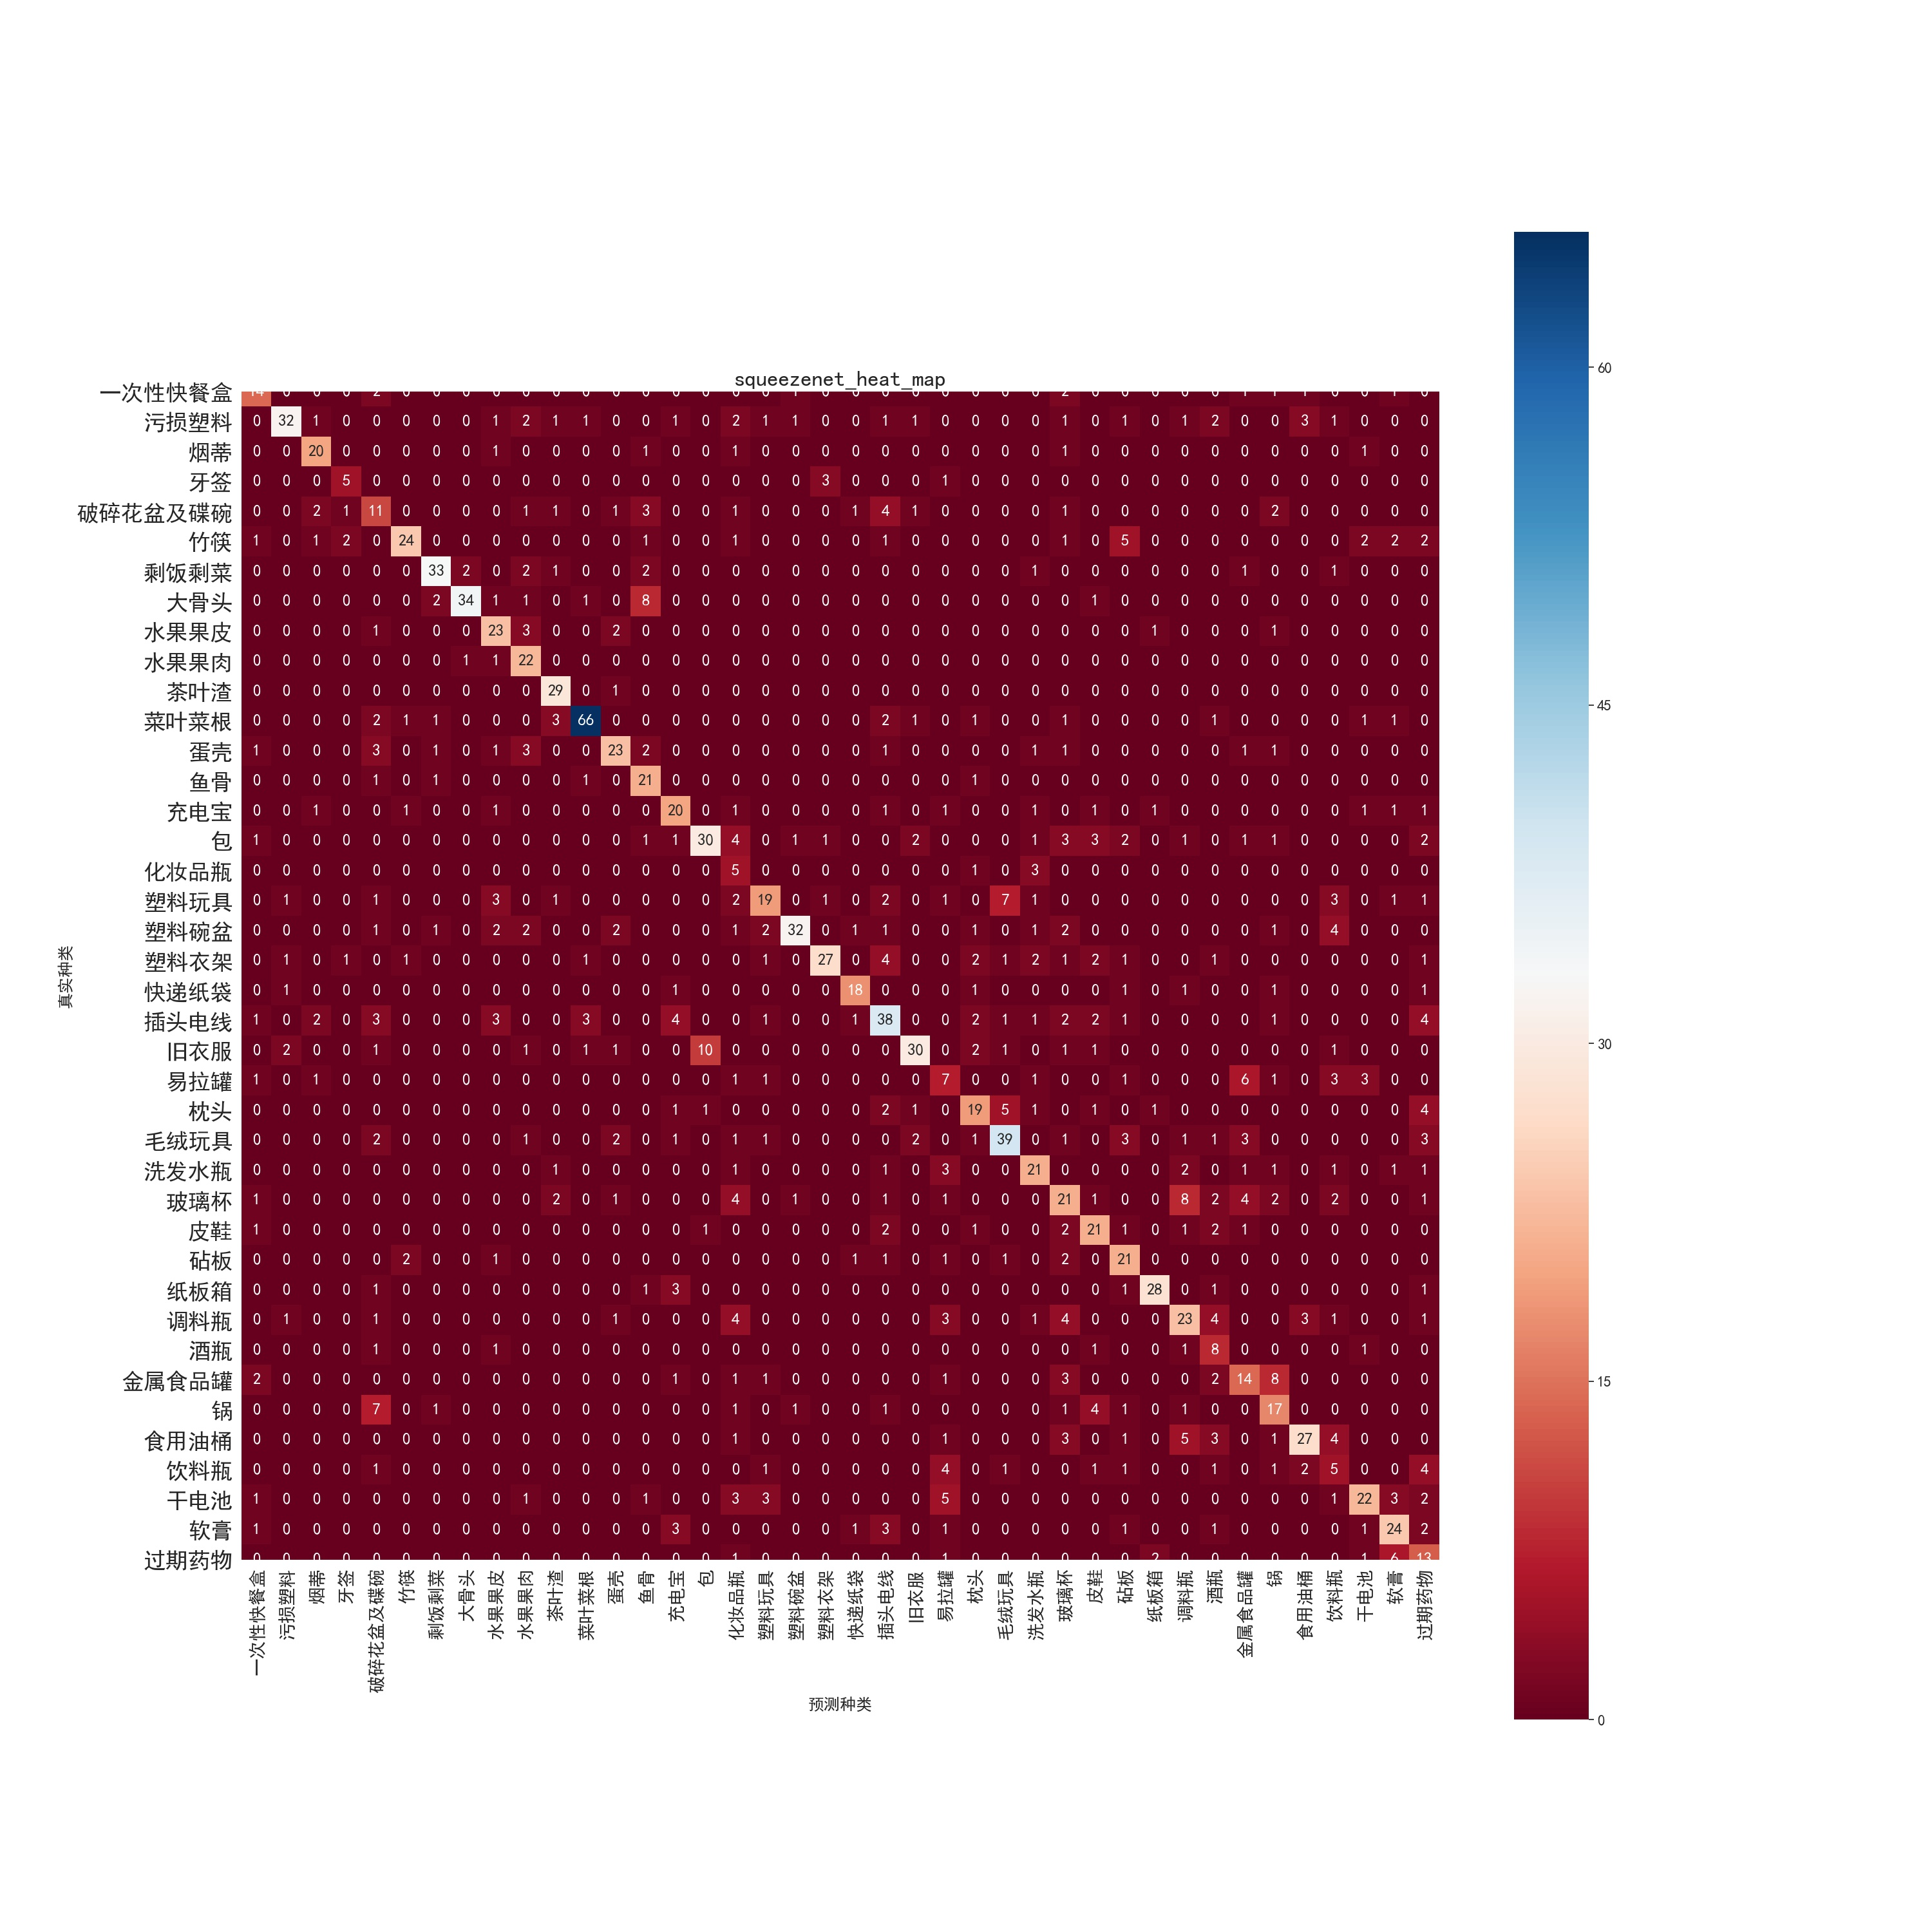

The table this chart was drawn from, first rows:
14, 0, 0, 0, 2, 0, 0, 0, 0, 0, 0, 0, 0, 0, 0, 0, 0, 0, 1, 0, 0, 0, 0, 0
0, 32, 1, 0, 0, 0, 0, 0, 1, 2, 1, 1, 0, 0, 1, 0, 2, 1, 1, 0, 0, 1, 1, 0
0, 0, 20, 0, 0, 0, 0, 0, 1, 0, 0, 0, 0, 1, 0, 0, 1, 0, 0, 0, 0, 0, 0, 0
0, 0, 0, 5, 0, 0, 0, 0, 0, 0, 0, 0, 0, 0, 0, 0, 0, 0, 0, 3, 0, 0, 0, 1
0, 0, 2, 1, 11, 0, 0, 0, 0, 1, 1, 0, 1, 3, 0, 0, 1, 0, 0, 0, 1, 4, 1, 0
1, 0, 1, 2, 0, 24, 0, 0, 0, 0, 0, 0, 0, 1, 0, 0, 1, 0, 0, 0, 0, 1, 0, 0
0, 0, 0, 0, 0, 0, 33, 2, 0, 2, 1, 0, 0, 2, 0, 0, 0, 0, 0, 0, 0, 0, 0, 0
0, 0, 0, 0, 0, 0, 2, 34, 1, 1, 0, 1, 0, 8, 0, 0, 0, 0, 0, 0, 0, 0, 0, 0
0, 0, 0, 0, 1, 0, 0, 0, 23, 3, 0, 0, 2, 0, 0, 0, 0, 0, 0, 0, 0, 0, 0, 0
0, 0, 0, 0, 0, 0, 0, 1, 1, 22, 0, 0, 0, 0, 0, 0, 0, 0, 0, 0, 0, 0, 0, 0
0, 0, 0, 0, 0, 0, 0, 0, 0, 0, 29, 0, 1, 0, 0, 0, 0, 0, 0, 0, 0, 0, 0, 0
0, 0, 0, 0, 2, 1, 1, 0, 0, 0, 3, 66, 0, 0, 0, 0, 0, 0, 0, 0, 0, 2, 1, 0
1, 0, 0, 0, 3, 0, 1, 0, 1, 3, 0, 0, 23, 2, 0, 0, 0, 0, 0, 0, 0, 1, 0, 0
0, 0, 0, 0, 1, 0, 1, 0, 0, 0, 0, 1, 0, 21, 0, 0, 0, 0, 0, 0, 0, 0, 0, 0
0, 0, 1, 0, 0, 1, 0, 0, 1, 0, 0, 0, 0, 0, 20, 0, 1, 0, 0, 0, 0, 1, 0, 1
1, 0, 0, 0, 0, 0, 0, 0, 0, 0, 0, 0, 0, 1, 1, 30, 4, 0, 1, 1, 0, 0, 2, 0
0, 0, 0, 0, 0, 0, 0, 0, 0, 0, 0, 0, 0, 0, 0, 0, 5, 0, 0, 0, 0, 0, 0, 0
0, 1, 0, 0, 1, 0, 0, 0, 3, 0, 1, 0, 0, 0, 0, 0, 2, 19, 0, 1, 0, 2, 0, 1
0, 0, 0, 0, 1, 0, 1, 0, 2, 2, 0, 0, 2, 0, 0, 0, 1, 2, 32, 0, 1, 1, 0, 0
0, 1, 0, 1, 0, 1, 0, 0, 0, 0, 0, 1, 0, 0, 0, 0, 0, 1, 0, 27, 0, 4, 0, 0
0, 1, 0, 0, 0, 0, 0, 0, 0, 0, 0, 0, 0, 0, 1, 0, 0, 0, 0, 0, 18, 0, 0, 0
1, 0, 2, 0, 3, 0, 0, 0, 3, 0, 0, 3, 0, 0, 4, 0, 0, 1, 0, 0, 1, 38, 0, 0
0, 2, 0, 0, 1, 0, 0, 0, 0, 1, 0, 1, 1, 0, 0, 10, 0, 0, 0, 0, 0, 0, 30, 0
1, 0, 1, 0, 0, 0, 0, 0, 0, 0, 0, 0, 0, 0, 0, 0, 1, 1, 0, 0, 0, 0, 0, 7
0, 0, 0, 0, 0, 0, 0, 0, 0, 0, 0, 0, 0, 0, 1, 1, 0, 0, 0, 0, 0, 2, 1, 0
0, 0, 0, 0, 2, 0, 0, 0, 0, 1, 0, 0, 2, 0, 1, 0, 1, 1, 0, 0, 0, 0, 2, 0
0, 0, 0, 0, 0, 0, 0, 0, 0, 0, 1, 0, 0, 0, 0, 0, 1, 0, 0, 0, 0, 1, 0, 3
1, 0, 0, 0, 0, 0, 0, 0, 0, 0, 2, 0, 1, 0, 0, 0, 4, 0, 1, 0, 0, 1, 0, 1
1, 0, 0, 0, 0, 0, 0, 0, 0, 0, 0, 0, 0, 0, 0, 1, 0, 0, 0, 0, 0, 2, 0, 0
0, 0, 0, 0, 0, 2, 0, 0, 1, 0, 0, 0, 0, 0, 0, 0, 0, 0, 0, 0, 1, 1, 0, 1
0, 0, 0, 0, 1, 0, 0, 0, 0, 0, 0, 0, 0, 1, 3, 0, 0, 0, 0, 0, 0, 0, 0, 0
0, 1, 0, 0, 1, 0, 0, 0, 0, 0, 0, 0, 1, 0, 0, 0, 4, 0, 0, 0, 0, 0, 0, 3
0, 0, 0, 0, 1, 0, 0, 0, 1, 0, 0, 0, 0, 0, 0, 0, 0, 0, 0, 0, 0, 0, 0, 0
2, 0, 0, 0, 0, 0, 0, 0, 0, 0, 0, 0, 0, 0, 1, 0, 1, 1, 0, 0, 0, 0, 0, 1
0, 0, 0, 0, 7, 0, 1, 0, 0, 0, 0, 0, 0, 0, 0, 0, 1, 0, 1, 0, 0, 1, 0, 0
0, 0, 0, 0, 0, 0, 0, 0, 0, 0, 0, 0, 0, 0, 0, 0, 1, 0, 0, 0, 0, 0, 0, 1
0, 0, 0, 0, 1, 0, 0, 0, 0, 0, 0, 0, 0, 0, 0, 0, 0, 1, 0, 0, 0, 0, 0, 4
1, 0, 0, 0, 0, 0, 0, 0, 0, 1, 0, 0, 0, 1, 0, 0, 3, 3, 0, 0, 0, 0, 0, 5
1, 0, 0, 0, 0, 0, 0, 0, 0, 0, 0, 0, 0, 0, 3, 0, 0, 0, 0, 0, 1, 3, 0, 1
0, 0, 0, 0, 0, 0, 0, 0, 0, 0, 0, 0, 0, 0, 0, 0, 1, 0, 0, 0, 0, 0, 0, 1
